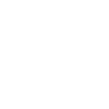
t = 0.00 s
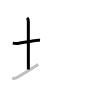
t = 2.25 s
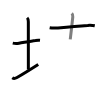
t = 4.50 s
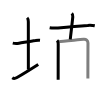
t = 6.50 s
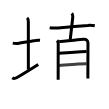
t = 8.75 s
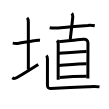
t = 11.00 s

The animated SVG that drew these frames (rendered in a browser with its animation timeline set to each time). Animation: 11 SMIL elements (animate=11); one cycle of 11.00 s.

<svg width="109px" height="109px" viewBox="0 0 px 109px" xmlns="http://www.w3.org/2000/svg" xmlns:xlink="http://www.w3.org/1999/xlink" xml:space="preserve" version="1.1"  baseProfile="full">
<path d="M12.75,43.14c2.07,0.45,4.16,0.48,6.25,0.1c4.93-0.84,12-2.22,16.51-2.83c1.49-0.24,2.99-0.29,4.5-0.15" style="fill:none;stroke:black;stroke-width:3;opacity:0">
  <animate attributeType="CSS" attributeName="opacity" from="0" to="1" begin="0s" dur="1s" repeatCount="Indefinite" fill="freeze" />
</path>
<path d="M27.12,17.75c1.19,1.19,1.21,2.62,1.21,4c0,1.02,0.03,41,0.03,47.75" style="fill:none;stroke:black;stroke-width:3;opacity:0">
  <animate attributeType="CSS" attributeName="opacity" from="0" to="1" begin="1s" dur="1s" repeatCount="Indefinite" fill="freeze" />
</path>
<path d="M12.25,77.78c1.38,0.97,2.88,0.84,4.78-0.24c7.2-4.09,14.24-8.59,21.22-13.05" style="fill:none;stroke:black;stroke-width:3;opacity:0">
  <animate attributeType="CSS" attributeName="opacity" from="0" to="1" begin="2s" dur="1s" repeatCount="Indefinite" fill="freeze" />
</path>
<path d="M49.66,27.72c2.75,0.52,5.51,0.46,8.32,0.18C67,27,77.13,26.04,87.75,25.4c2.37-0.21,4.71-0.09,7.03,0.37" style="fill:none;stroke:black;stroke-width:3;opacity:0">
  <animate attributeType="CSS" attributeName="opacity" from="0" to="1" begin="3s" dur="1s" repeatCount="Indefinite" fill="freeze" />
</path>
<path d="M71.74,13.37c0.94,0.94,1.18,2.14,1.06,3.37c-0.8,7.76-1.42,13.14-2.55,22.64" style="fill:none;stroke:black;stroke-width:3;opacity:0">
  <animate attributeType="CSS" attributeName="opacity" from="0" to="1" begin="4s" dur="1s" repeatCount="Indefinite" fill="freeze" />
</path>
<path d="M57.1,40.34c0.97,0.97,1.11,2.13,1.11,3.29c0,2.19-0.03,14.74-0.04,25.49c0,3.95-0.01,7.65-0.01,10.51" style="fill:none;stroke:black;stroke-width:3;opacity:0">
  <animate attributeType="CSS" attributeName="opacity" from="0" to="1" begin="5s" dur="1s" repeatCount="Indefinite" fill="freeze" />
</path>
<path d="M59.22,41.59c2.47-0.14,19.67-1.94,24.39-2.37c2.53-0.23,4.36,1.21,4.36,3.77c0,3.57-0.05,15.5-0.08,26.01c-0.01,3.48-0.01,6.81-0.01,9.62" style="fill:none;stroke:black;stroke-width:3;opacity:0">
  <animate attributeType="CSS" attributeName="opacity" from="0" to="1" begin="6s" dur="1s" repeatCount="Indefinite" fill="freeze" />
</path>
<path d="M58.67,53.27c7.46-0.64,21.96-1.64,27.93-1.84" style="fill:none;stroke:black;stroke-width:3;opacity:0">
  <animate attributeType="CSS" attributeName="opacity" from="0" to="1" begin="7s" dur="1s" repeatCount="Indefinite" fill="freeze" />
</path>
<path d="M59.12,65.43c6.79-0.49,20.83-1.74,27.42-1.74" style="fill:none;stroke:black;stroke-width:3;opacity:0">
  <animate attributeType="CSS" attributeName="opacity" from="0" to="1" begin="8s" dur="1s" repeatCount="Indefinite" fill="freeze" />
</path>
<path d="M59.63,77.47c4.73-0.44,23.53-1.27,26.94-1.27" style="fill:none;stroke:black;stroke-width:3;opacity:0">
  <animate attributeType="CSS" attributeName="opacity" from="0" to="1" begin="9s" dur="1s" repeatCount="Indefinite" fill="freeze" />
</path>
<path d="M46.43,55.47c0.99,0.99,1.03,2.53,1.03,3.88c0,2.28-0.03,23.15-0.03,25.87c0,2.34,1.15,3.28,3.24,3.17c14.7-0.77,24.55-1.21,37.33-1.66c3.83-0.19,7.88-0.48,11.5,0.15" style="fill:none;stroke:black;stroke-width:3;opacity:0">
  <animate attributeType="CSS" attributeName="opacity" from="0" to="1" begin="10s" dur="1s" repeatCount="Indefinite" fill="freeze" />
</path>
</svg>
